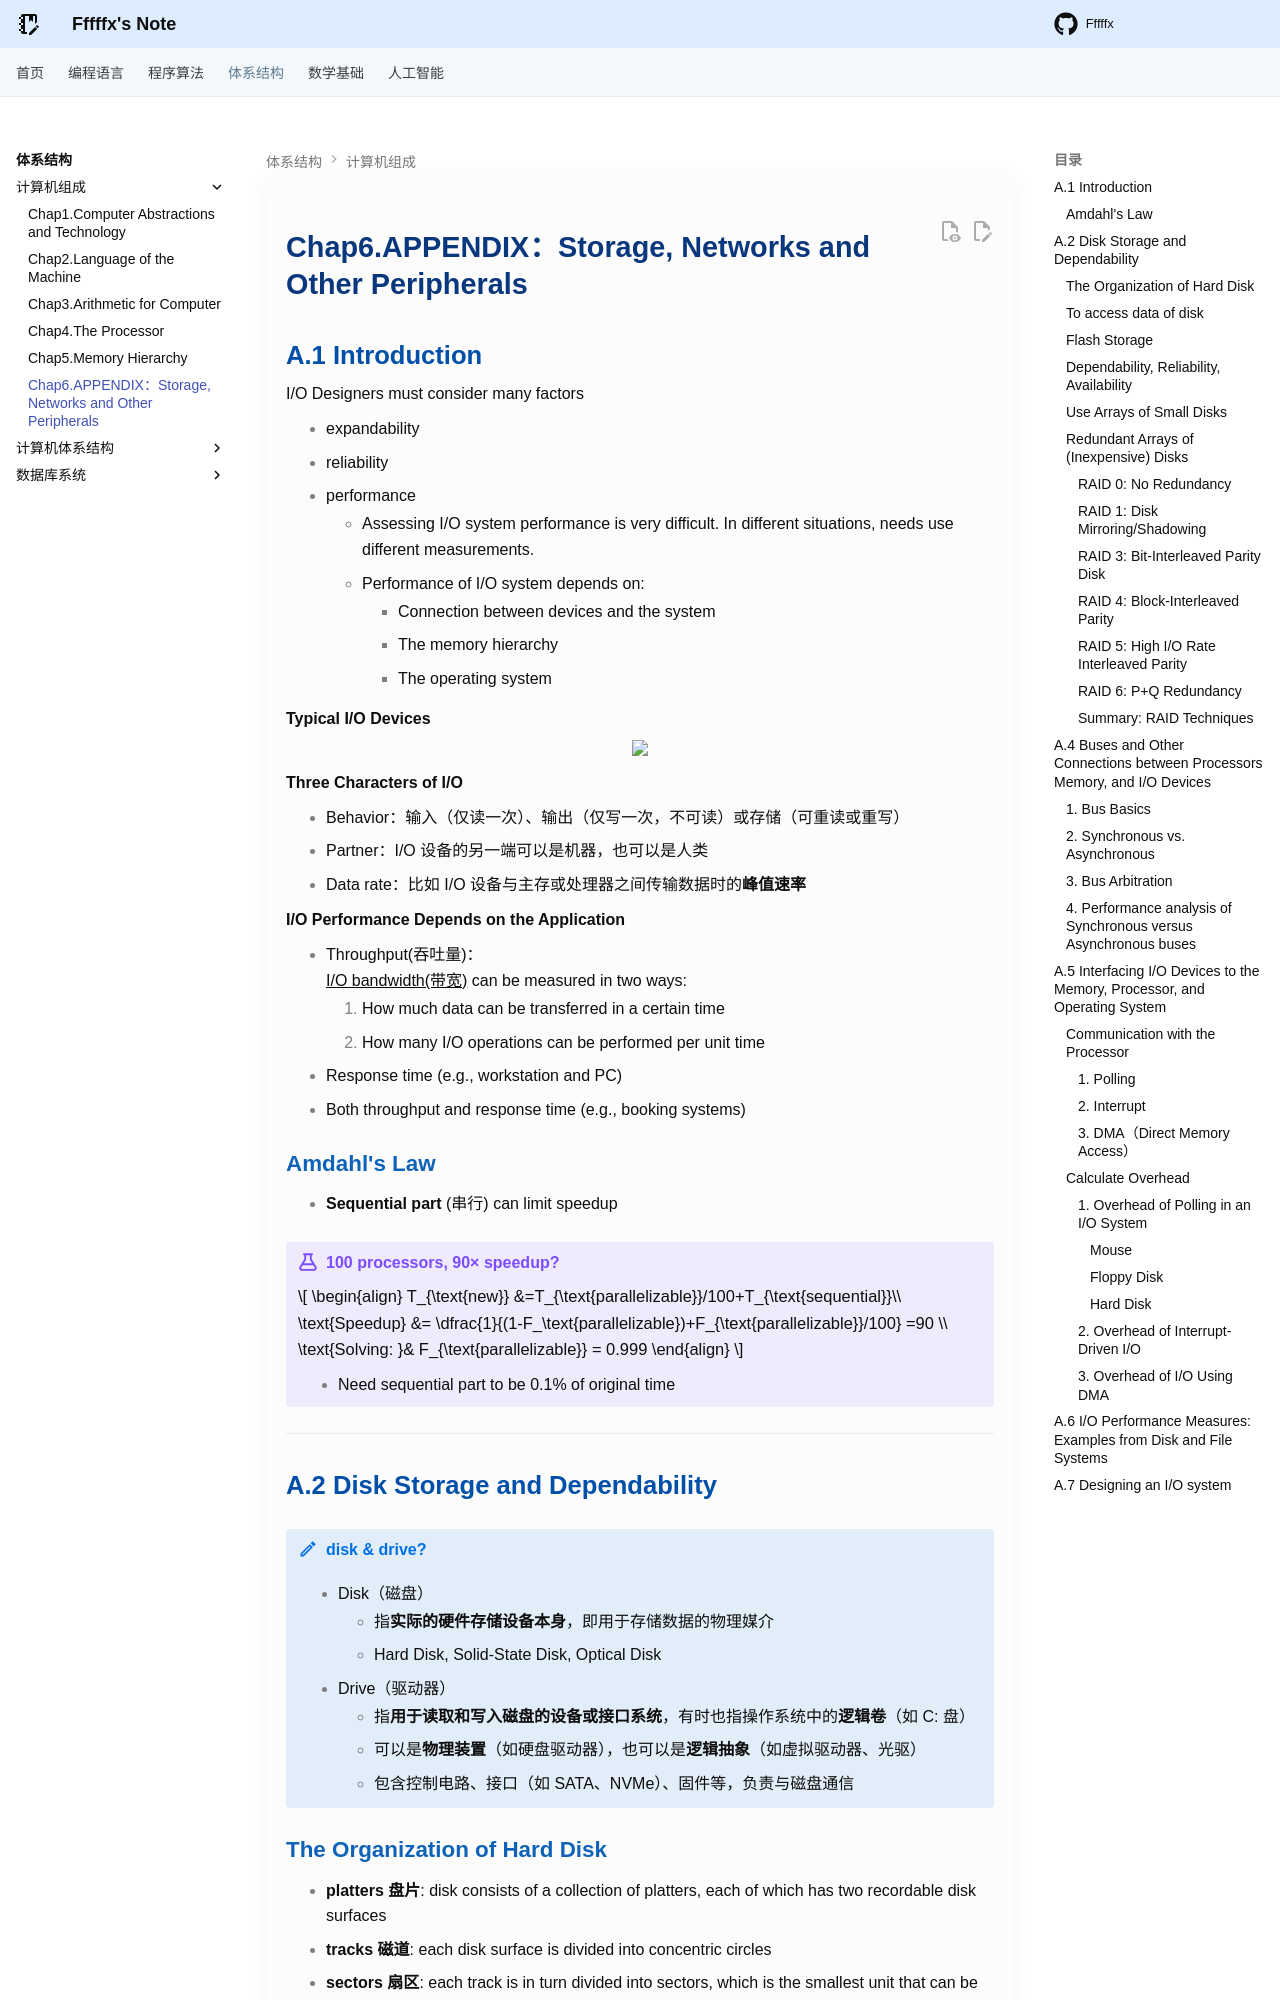

repository: Fffffx0618/PsyBlog · page: System/CO/Chapter6.html · generator: mkdocs

# Chap6.APPENDIX：Storage, Networks and Other Peripherals

## A.1 Introduction

I/O Designers must consider many factors 

- expandability 
- reliability
- performance
    - Assessing I/O system performance is very difficult. In different situations, needs use different measurements. 
    - Performance of I/O system depends on: 
        - Connection between devices and the system 
        - The memory hierarchy 
        - The operating system

**Typical I/O Devices**

<div style="text-align: center"><img src="images/image-161.png" width="70%"></div>

**Three Characters of I/O** 

- Behavior：输入（仅读一次）、输出（仅写一次，不可读）或存储（可重读或重写）
- Partner：I/O 设备的另一端可以是机器，也可以是人类
- Data rate：比如 I/O 设备与主存或处理器之间传输数据时的**峰值速率**

**I/O Performance Depends on the Application** 

- Throughput(吞吐量)：
    <u>I/O bandwidth(带宽)</u> can be measured in two ways: 
    1. How much data can be transferred in a certain time
    2. How many I/O operations can be performed per unit time
- Response time (e.g., workstation and PC) 
- Both throughput and response time (e.g., booking systems)

### Amdahl's Law

- **Sequential part** (串行) can limit speedup

!!! example "100 processors, 90× speedup?"

    $$
    \begin{align} T_{\text{new}} &=T_{\text{parallelizable}}/100+T_{\text{sequential}}\\
    \text{Speedup} &= \dfrac{1}{(1-F_\text{parallelizable})+F_{\text{parallelizable}}/100} =90 \\
    \text{Solving:  }&  F_{\text{parallelizable}} = 0.999
    \end{align}
    $$

    - Need sequential part to be 0.1% of original time

---

## A.2 Disk Storage and Dependability 

!!! note "disk & drive?"

    - Disk（磁盘）
        - 指**实际的硬件存储设备本身**，即用于存储数据的物理媒介
        - Hard Disk, Solid-State Disk, Optical Disk
    - Drive（驱动器）
        - 指**用于读取和写入磁盘的设备或接口系统**，有时也指操作系统中的**逻辑卷**（如 C: 盘）
        - 可以是**物理装置**（如硬盘驱动器），也可以是**逻辑抽象**（如虚拟驱动器、光驱）
        - 包含控制电路、接口（如 SATA、NVMe）、固件等，负责与磁盘通信

### The Organization of Hard Disk

- **platters 盘片**: disk consists of a collection of platters, each of which has two recordable disk surfaces 
- **tracks 磁道**: each disk surface is divided into concentric circles 
- **sectors 扇区**: each track is in turn divided into sectors, which is the smallest unit that can be read or written

<div style="text-align: center"><img src="images/image-162.png" width="70%"></div>
